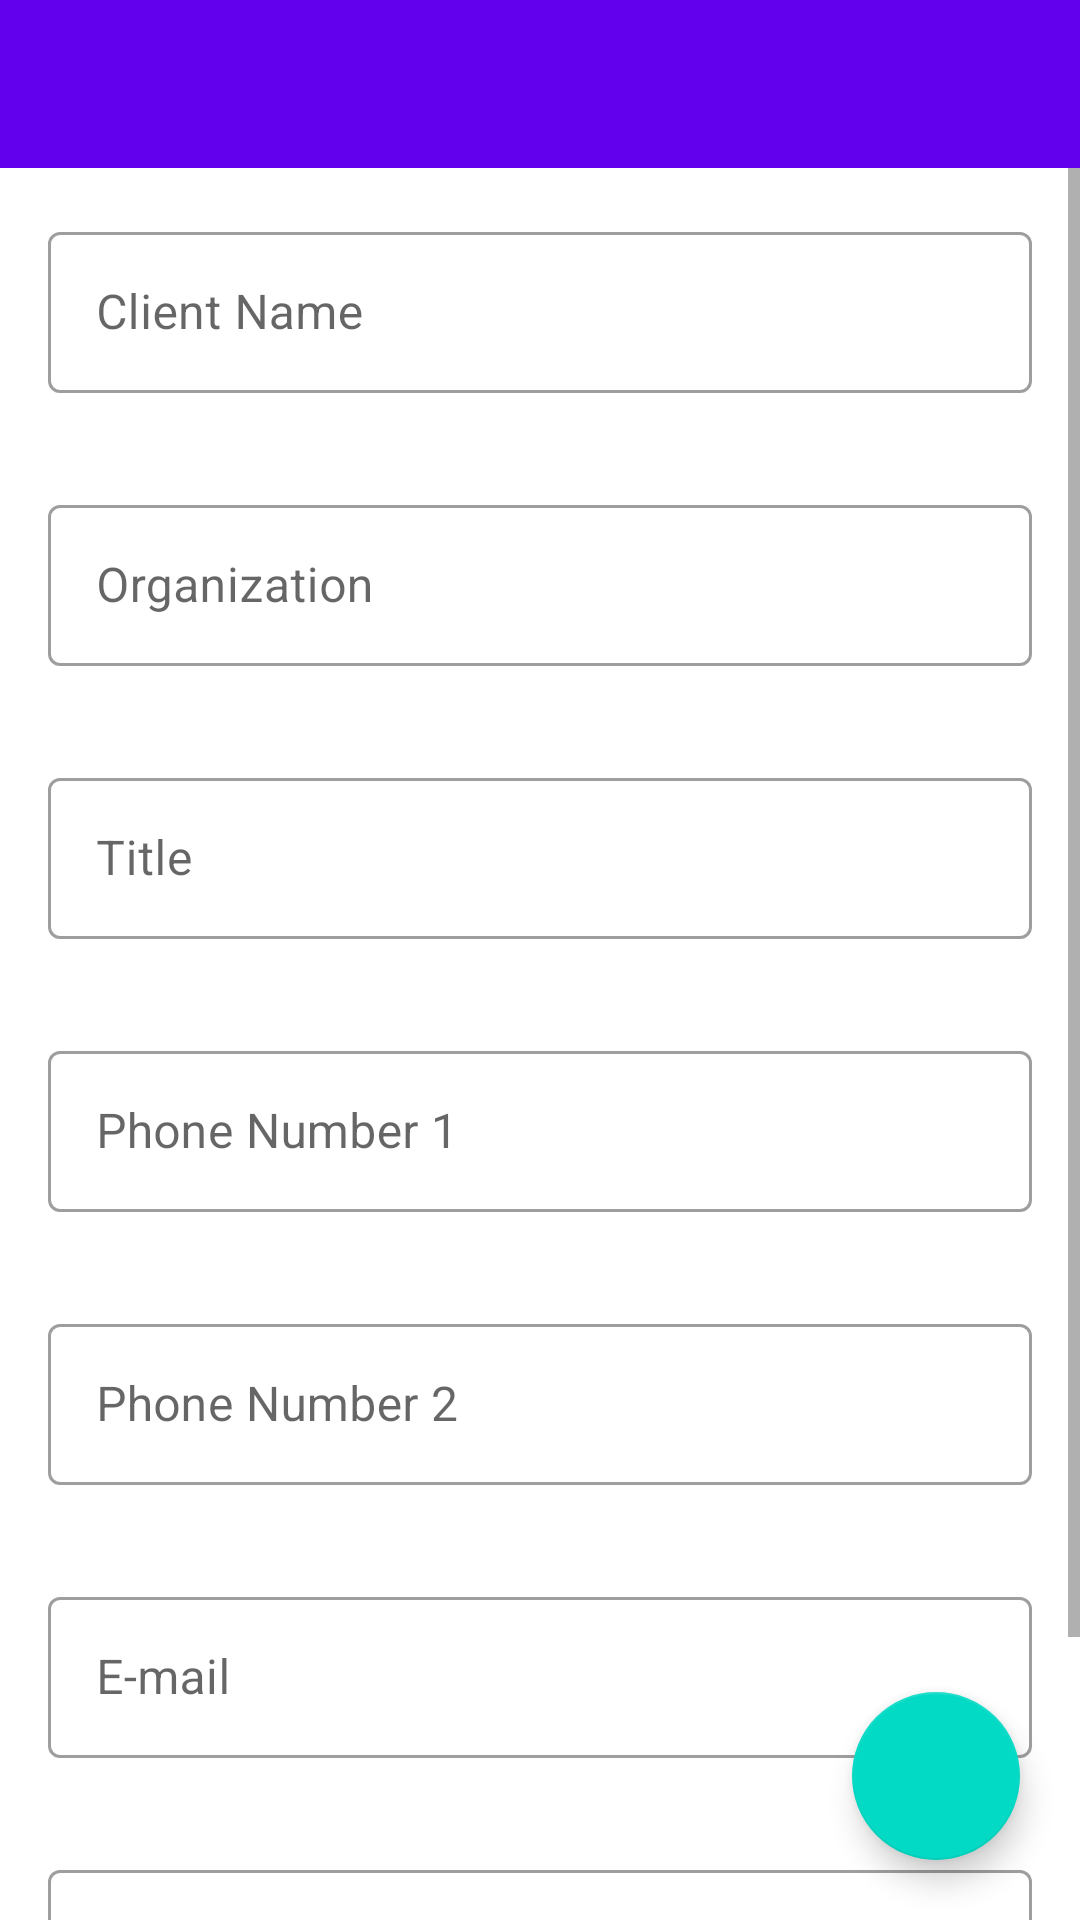

Here is an Android app screen rendered from its layout file. Give the layout XML and the strings, colors and styles it references.
<!-- AndroidManifest.xml: application theme Theme.EstimatesCalculator -->
<!-- res/layout/fragment_add_edit_client.xml -->
<?xml version="1.0" encoding="utf-8"?>
<FrameLayout xmlns:android="http://schemas.android.com/apk/res/android"
    xmlns:app="http://schemas.android.com/apk/res-auto"
    xmlns:tools="http://schemas.android.com/tools"
    android:layout_width="match_parent"
    android:layout_height="match_parent"
    tools:context=".feature_client.add_edit_client.AddEditClientFragment">

    <LinearLayout
        android:layout_width="match_parent"
        android:layout_height="match_parent"
        android:orientation="vertical">

        <androidx.appcompat.widget.Toolbar
            android:id="@+id/mainToolBar"
            android:layout_width="match_parent"
            android:layout_height="?attr/actionBarSize"
            android:background="@color/design_default_color_primary"
            android:theme="@style/ThemeOverlay.AppCompat.Dark.ActionBar"
            app:popupTheme="@style/ThemeOverlay.AppCompat.Light"
            app:title="@null" />

        <ScrollView
            android:layout_width="match_parent"
            android:layout_height="match_parent"
            android:paddingBottom="50dp"
            android:clipToPadding="false">

            <LinearLayout
                android:layout_width="match_parent"
                android:layout_height="wrap_content"
                android:orientation="vertical">

                <com.google.android.material.textfield.TextInputLayout
                    android:id="@+id/et_client_name"
                    android:layout_width="match_parent"
                    android:layout_height="wrap_content"
                    style="@style/Widget.MaterialComponents.TextInputLayout.OutlinedBox"
                    android:layout_margin="16dp">

                    <com.google.android.material.textfield.TextInputEditText
                        android:layout_width="match_parent"
                        android:layout_height="wrap_content"
                        android:hint="@string/client_name"
                        android:inputType="text"
                        android:padding="16dp" />

                </com.google.android.material.textfield.TextInputLayout>

                <com.google.android.material.textfield.TextInputLayout
                    android:id="@+id/et_organization"
                    android:layout_width="match_parent"
                    android:layout_height="wrap_content"
                    style="@style/Widget.MaterialComponents.TextInputLayout.OutlinedBox"
                    android:layout_margin="16dp">

                    <com.google.android.material.textfield.TextInputEditText
                        android:layout_width="match_parent"
                        android:layout_height="wrap_content"
                        android:hint="@string/organization"
                        android:inputType="text"
                        android:padding="16dp" />

                </com.google.android.material.textfield.TextInputLayout>

                <com.google.android.material.textfield.TextInputLayout
                    android:id="@+id/et_title"
                    android:layout_width="match_parent"
                    android:layout_height="wrap_content"
                    style="@style/Widget.MaterialComponents.TextInputLayout.OutlinedBox"
                    android:layout_margin="16dp">

                    <com.google.android.material.textfield.TextInputEditText
                        android:layout_width="match_parent"
                        android:layout_height="wrap_content"
                        android:hint="@string/title"
                        android:inputType="text"
                        android:padding="16dp" />

                </com.google.android.material.textfield.TextInputLayout>

                <com.google.android.material.textfield.TextInputLayout
                    android:id="@+id/et_phone1"
                    android:layout_width="match_parent"
                    android:layout_height="wrap_content"
                    style="@style/Widget.MaterialComponents.TextInputLayout.OutlinedBox"
                    android:layout_margin="16dp">

                    <com.google.android.material.textfield.TextInputEditText
                        android:layout_width="match_parent"
                        android:layout_height="wrap_content"
                        android:hint="@string/phone_number_1"
                        android:inputType="number"
                        android:padding="16dp" />

                </com.google.android.material.textfield.TextInputLayout>

                <com.google.android.material.textfield.TextInputLayout
                    android:id="@+id/et_phone2"
                    android:layout_width="match_parent"
                    android:layout_height="wrap_content"
                    style="@style/Widget.MaterialComponents.TextInputLayout.OutlinedBox"
                    android:layout_margin="16dp">

                    <com.google.android.material.textfield.TextInputEditText
                        android:layout_width="match_parent"
                        android:layout_height="wrap_content"
                        android:hint="@string/phone_number_2"
                        android:inputType="number"
                        android:padding="16dp" />

                </com.google.android.material.textfield.TextInputLayout>

                <com.google.android.material.textfield.TextInputLayout
                    android:id="@+id/et_email"
                    android:layout_width="match_parent"
                    android:layout_height="wrap_content"
                    style="@style/Widget.MaterialComponents.TextInputLayout.OutlinedBox"
                    android:layout_margin="16dp">

                    <com.google.android.material.textfield.TextInputEditText
                        android:layout_width="match_parent"
                        android:layout_height="wrap_content"
                        android:hint="@string/e_mail"
                        android:inputType="textEmailAddress"
                        android:padding="16dp" />

                </com.google.android.material.textfield.TextInputLayout>

                <com.google.android.material.textfield.TextInputLayout
                    android:id="@+id/et_address"
                    android:layout_width="match_parent"
                    android:layout_height="wrap_content"
                    style="@style/Widget.MaterialComponents.TextInputLayout.OutlinedBox"
                    android:layout_margin="16dp">

                    <com.google.android.material.textfield.TextInputEditText
                        android:layout_width="match_parent"
                        android:layout_height="wrap_content"
                        android:hint="@string/address"
                        android:inputType="text"
                        android:padding="16dp" />

                </com.google.android.material.textfield.TextInputLayout>


            </LinearLayout>

        </ScrollView>

    </LinearLayout>

    <com.google.android.material.floatingactionbutton.FloatingActionButton
        android:id="@+id/fab"
        android:layout_width="wrap_content"
        android:layout_height="wrap_content"
        android:layout_gravity="bottom|end"
        android:layout_margin="20dp"
        android:contentDescription="@string/save"
        android:src="@drawable/ok" />


</FrameLayout>
<!-- resources referenced by this layout -->
<resources>
  <string name="address">Address</string>
  <string name="client_name">Client Name</string>
  <string name="e_mail">E-mail</string>
  <string name="organization">Organization</string>
  <string name="phone_number_1">Phone Number 1</string>
  <string name="phone_number_2">Phone Number 2</string>
  <string name="save">Save</string>
  <string name="title">Title</string>
  <style name="Theme.EstimatesCalculator" parent="Theme.MaterialComponents.DayNight.DarkActionBar">
          
          <item name="colorPrimary">@color/purple_500</item>
          <item name="colorPrimaryVariant">@color/purple_700</item>
          <item name="colorOnPrimary">@color/white</item>
          
          <item name="colorSecondary">@color/teal_200</item>
          <item name="colorSecondaryVariant">@color/teal_700</item>
          <item name="colorOnSecondary">@color/black</item>
          
          <item name="android:statusBarColor" tools:targetApi="l">?attr/colorPrimaryVariant</item>
          
      </style>
  <!-- not gathered from this repository: default colours our renderer supplied (Android Studio template values) -->
  <color name="purple_500">#FF6200EE</color>
  <color name="purple_700">#FF3700B3</color>
  <color name="teal_200">#FF03DAC5</color>
  <color name="teal_700">#FF018786</color>
  <color name="black">#FF000000</color>
  <color name="white">#FFFFFFFF</color>
</resources>
